Run: headless pygame with SDL's dummy video driver; simulated clock (each Clock.tick advances the game by its frame time, no real sleeping); random seed 0; keys injected as events and as key.get_pressed() state; mouse plan: one left click at the window centre at the start of phase 2, then a move to the lower-right quarter at the start of phase 3; restart key R tapped at the start of phases 3 and 4.
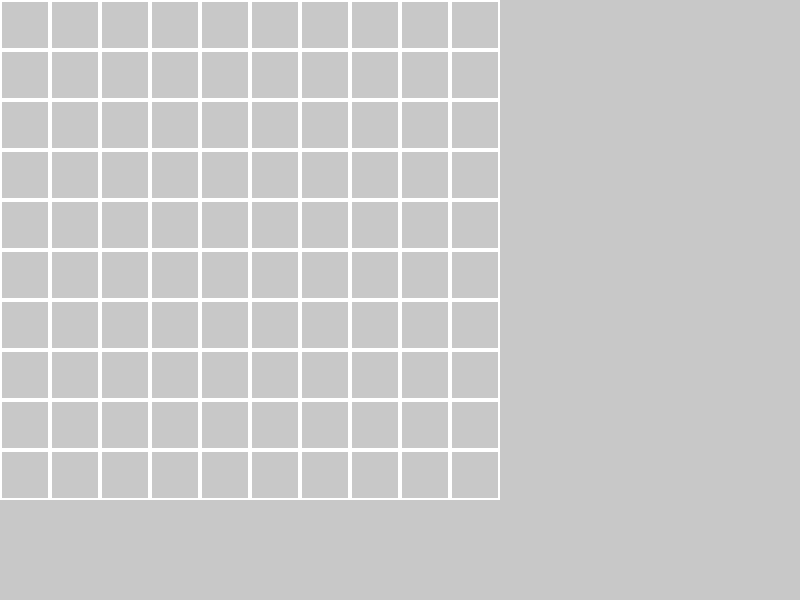
Frame 1 of 4 · flips 1–60 · no input
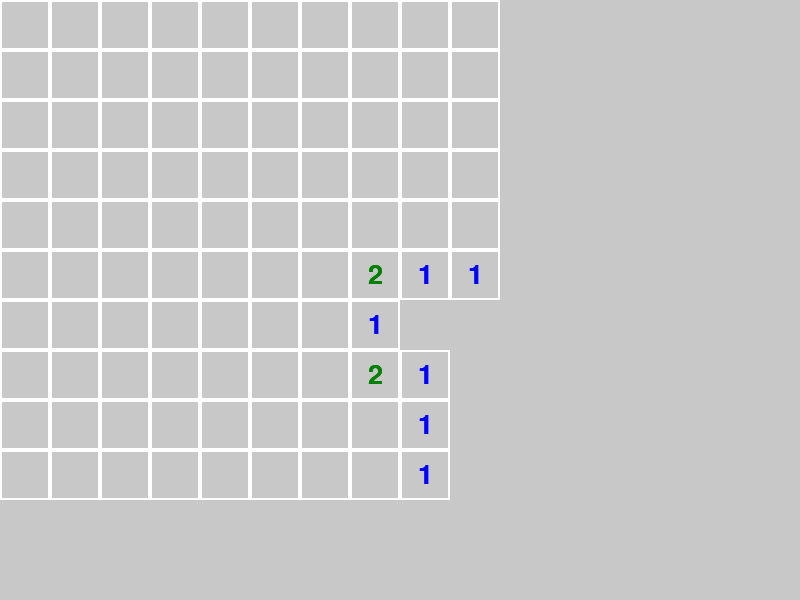
Frame 2 of 4 · flips 61–180 · clicked the window centre · tapped SPACE, RETURN · held RIGHT (→), D
Frame 3 of 4 · flips 181–300 · moved the mouse to the lower-right quarter · tapped R · held DOWN (↓), S · screen unchanged from frame 2, image omitted
Frame 4 of 4 · flips 301–420 · tapped R · held LEFT (←), A, UP (↑), W · screen unchanged from frame 3, image omitted

The pygame program that drew these frames:

import pygame
import random

# Initialize Pygame
pygame.init()

# Set up the screen
WIDTH, HEIGHT = 800, 600
WHITE = (255, 255, 255)
GRAY = (200, 200, 200)
BLACK = (0, 0, 0)
screen = pygame.display.set_mode((WIDTH, HEIGHT))
pygame.display.set_caption("Minesweeper")

# Game variables
ROWS, COLS = 10, 10
TILE_SIZE = 50
MINE_COUNT = 10
FONT = pygame.font.Font(None, 40)

# Define colors for numbers
NUM_COLORS = {
    1: (0, 0, 255),
    2: (0, 128, 0),
    3: (255, 0, 0),
    4: (0, 0, 128),
    5: (128, 0, 0),
    6: (0, 128, 128),
    7: (0, 0, 0),
    8: (128, 128, 128),
}

# Generate mines
mines = set()
while len(mines) < MINE_COUNT:
    mines.add((random.randint(0, ROWS - 1), random.randint(0, COLS - 1)))

# Initialize game board
board = [[0 for _ in range(COLS)] for _ in range(ROWS)]
for row, col in mines:
    board[row][col] = -1

# Calculate adjacent mine counts
for row in range(ROWS):
    for col in range(COLS):
        if board[row][col] != -1:
            count = sum(1 for i in range(row - 1, row + 2)
                        for j in range(col - 1, col + 2)
                        if (0 <= i < ROWS and 0 <= j < COLS and board[i][j] == -1))
            board[row][col] = count

# Function to reveal tiles
def reveal(row, col):
    if 0 <= row < ROWS and 0 <= col < COLS and not revealed[row][col]:
        revealed[row][col] = True
        if board[row][col] == 0:
            for i in range(row - 1, row + 2):
                for j in range(col - 1, col + 2):
                    reveal(i, j)

# Function to draw game over screen and restart game
def draw_game_over():
    screen.fill(GRAY)
    game_over_text = FONT.render("Game Over! Press R to restart", True, BLACK)
    game_over_rect = game_over_text.get_rect(center=(WIDTH // 2, HEIGHT // 2))
    screen.blit(game_over_text, game_over_rect)
    pygame.display.flip()
    while True:
        for event in pygame.event.get():
            if event.type == pygame.QUIT:
                pygame.quit()
                exit()
            if event.type == pygame.KEYDOWN:
                if event.key == pygame.K_r:
                    # Restart the game
                    return True

# Main game loop
clock = pygame.time.Clock()
revealed = [[False for _ in range(COLS)] for _ in range(ROWS)]
flagged = [[False for _ in range(COLS)] for _ in range(ROWS)]
game_over = False
running = True
while running:
    screen.fill(GRAY)

    # Event handling
    for event in pygame.event.get():
        if event.type == pygame.QUIT:
            running = False
        elif not game_over and event.type == pygame.MOUSEBUTTONDOWN:
            if event.button == 1:
                x, y = event.pos
                row, col = y // TILE_SIZE, x // TILE_SIZE
                if (row, col) in mines:
                    game_over = True
                else:
                    reveal(row, col)
            elif event.button == 3:
                x, y = event.pos
                row, col = y // TILE_SIZE, x // TILE_SIZE
                flagged[row][col] = not flagged[row][col]
        elif game_over and event.type == pygame.KEYDOWN:
            if event.key == pygame.K_r:
                # Restart the game
                game_over = False
                mines = set()
                while len(mines) < MINE_COUNT:
                    mines.add((random.randint(0, ROWS - 1), random.randint(0, COLS - 1)))
                board = [[0 for _ in range(COLS)] for _ in range(ROWS)]
                for row, col in mines:
                    board[row][col] = -1
                for row in range(ROWS):
                    for col in range(COLS):
                        if board[row][col] != -1:
                            count = sum(1 for i in range(row - 1, row + 2)
                                        for j in range(col - 1, col + 2)
                                        if (0 <= i < ROWS and 0 <= j < COLS and board[i][j] == -1))
                            board[row][col] = count
                revealed = [[False for _ in range(COLS)] for _ in range(ROWS)]
                flagged = [[False for _ in range(COLS)] for _ in range(ROWS)]
                break

    # Draw tiles
    for row in range(ROWS):
        for col in range(COLS):
            rect = pygame.Rect(col * TILE_SIZE, row * TILE_SIZE, TILE_SIZE, TILE_SIZE)
            pygame.draw.rect(screen, WHITE, rect, 2)
            if revealed[row][col]:
                if board[row][col] == -1:
                    pygame.draw.circle(screen, BLACK, rect.center, TILE_SIZE // 4)
                elif board[row][col] != 0:
                    text = FONT.render(str(board[row][col]), True, NUM_COLORS[board[row][col]])
                    text_rect = text.get_rect(center=rect.center)
                    screen.blit(text, text_rect)
                else:
                    pygame.draw.rect(screen, GRAY, rect)
            elif flagged[row][col]:
                pygame.draw.line(screen, BLACK, rect.topleft, rect.bottomright, 2)
                pygame.draw.line(screen, BLACK, rect.bottomleft, rect.topright, 2)

    # Check for game over
    if game_over:
        if draw_game_over():
            game_over = False
            mines = set()
            while len(mines) < MINE_COUNT:
                mines.add((random.randint(0, ROWS - 1), random.randint(0, COLS - 1)))
            board = [[0 for _ in range(COLS)] for _ in range(ROWS)]
            for row, col in mines:
                board[row][col] = -1
            for row in range(ROWS):
                for row in range(ROWS):
                    for col in range(COLS):
                        if board[row][col] != -1:
                            count = sum(1 for i in range(row - 1, row + 2)
                        for j in range(col - 1, col + 2)
                        if (0 <= i < ROWS and 0 <= j < COLS and board[i][j] == -1))
                            board[row][col] = count
                            revealed = [[False for _ in range(COLS)] for _ in range(ROWS)]
                            flagged = [[False for _ in range(COLS)] for _ in range(ROWS)]


    # Draw tiles
    for row in range(ROWS):
        for col in range(COLS):
            rect = pygame.Rect(col * TILE_SIZE, row * TILE_SIZE, TILE_SIZE, TILE_SIZE)
            pygame.draw.rect(screen, WHITE, rect, 2)
            if revealed[row][col]:
                if board[row][col] == -1:
                    pygame.draw.circle(screen, BLACK, rect.center, TILE_SIZE // 4)
                elif board[row][col] != 0:
                    text = FONT.render(str(board[row][col]), True, NUM_COLORS[board[row][col]])
                    text_rect = text.get_rect(center=rect.center)
                    screen.blit(text, text_rect)
                else:
                    pygame.draw.rect(screen, GRAY, rect)
            elif flagged[row][col]:
                pygame.draw.line(screen, BLACK, rect.topleft, rect.bottomright, 2)
                pygame.draw.line(screen, BLACK, rect.bottomleft, rect.topright, 2)

    # Check for game over
    if game_over:
        if draw_game_over():
            game_over = False
            mines = set()
            while len(mines) < MINE_COUNT:
                mines.add((random.randint(0, ROWS - 1), random.randint(0, COLS - 1)))
            board = [[0 for _ in range(COLS)] for _ in range(ROWS)]
            for row, col in mines:
                board[row][col] = -1
            for row in range(ROWS):
                for col in range(COLS):
                    if board[row][col] != -1:
                        count = sum(1 for i in range(row - 1, row + 2)
                                    for j in range(col - 1, col + 2)
                                    if (0 <= i < ROWS and 0 <= j < COLS and board[i][j] == -1))
                        board[row][col] = count
            revealed = [[False for _ in range(COLS)] for _ in range(ROWS)]
    pygame.display.flip()
    clock.tick(60)

pygame.quit()
